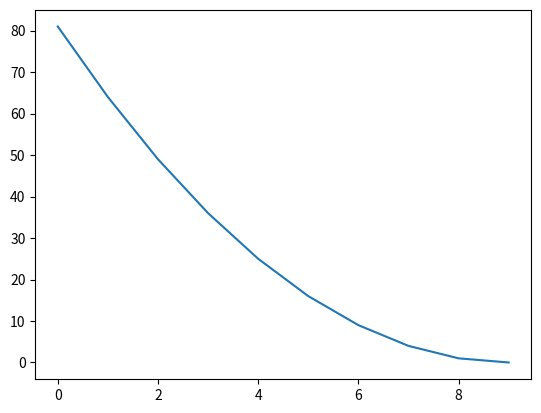

Source code (Python):
import numpy
import math
import matplotlib
import matplotlib.pyplot

Sig = numpy.array([])
for i in range(0, 10):

    Sig = numpy.append(Sig, i*i)
    i+1
Sig = Sig[::-1]
matplotlib.pyplot.plot(Sig.real)
matplotlib.pyplot.show()